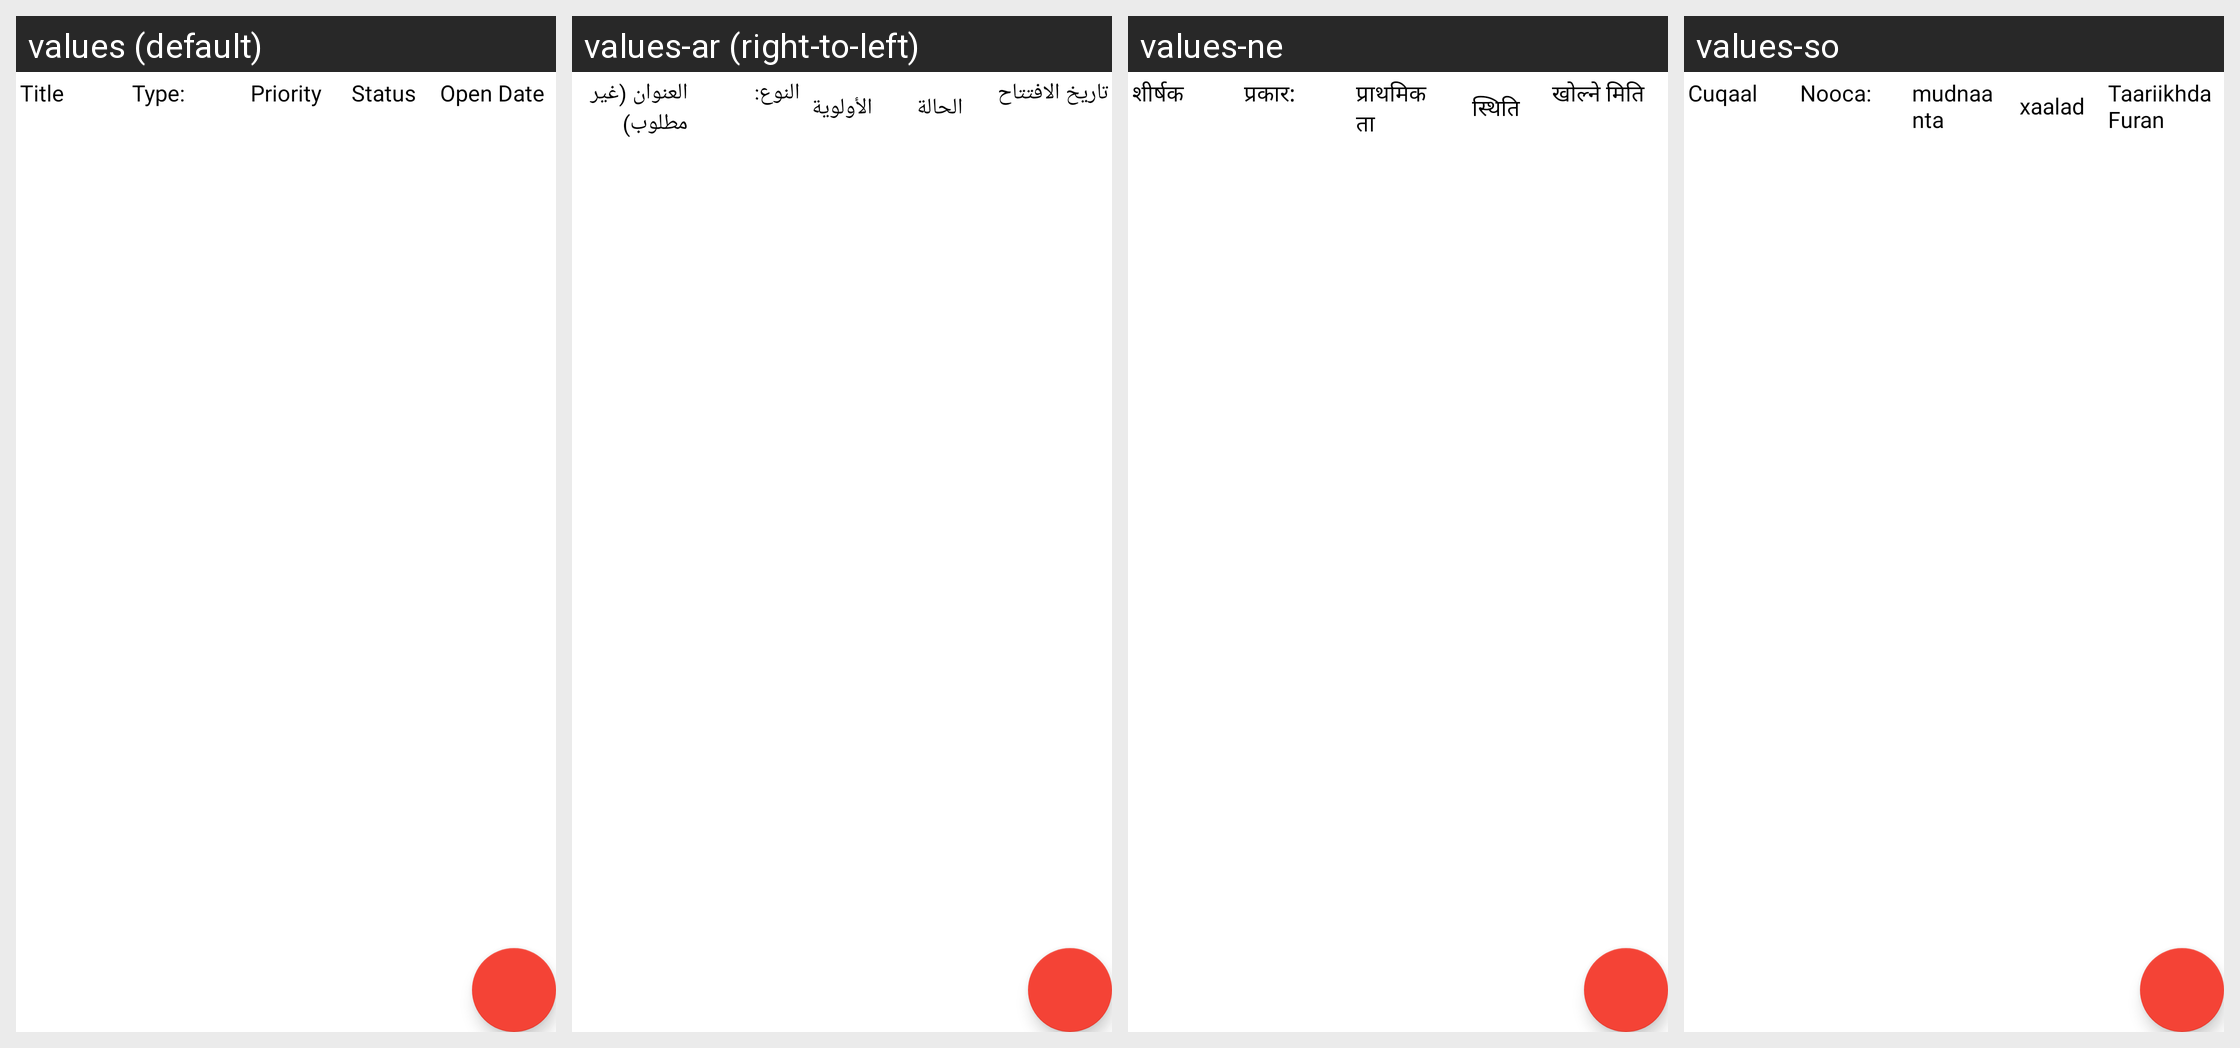

Translations of the strings shown on this Android screen, per locale in the grid:
Android screen res/layout/fragment_feedback_list.xml rendered under 4 locales, left to right: values (default), values-ar (right-to-left), values-ne, values-so. Device: Nexus 5 (rendered at 1080×1920; each locale shown at half size, 540×960, under a caption strip naming it); theme MyMaterialTheme.
Other locales in the repository, not shown: values-es, values-fr.
Strings drawn on this screen, with the default value and each locale's value (text and hints the layout hard-codes, and strings that could not be matched under every locale, appear in the picture but are not listed):

title_not_compulsary
  values: Title
  values-ar: العنوان (غير مطلوب)
  values-ne: शीर्षक
  values-so: Cuqaal

type
  values: Type:
  values-ar: النوع:
  values-ne: प्रकार:
  values-so: Nooca:

priority
  values: Priority
  values-ar: الأولوية
  values-ne: प्राथमिकता
  values-so: mudnaanta

status
  values: Status
  values-ar: الحالة
  values-ne: स्थिति
  values-so: xaalad

open_date
  values: Open Date
  values-ar: تاريخ الافتتاح
  values-ne: खोल्ने मिति
  values-so: Taariikhda Furan
